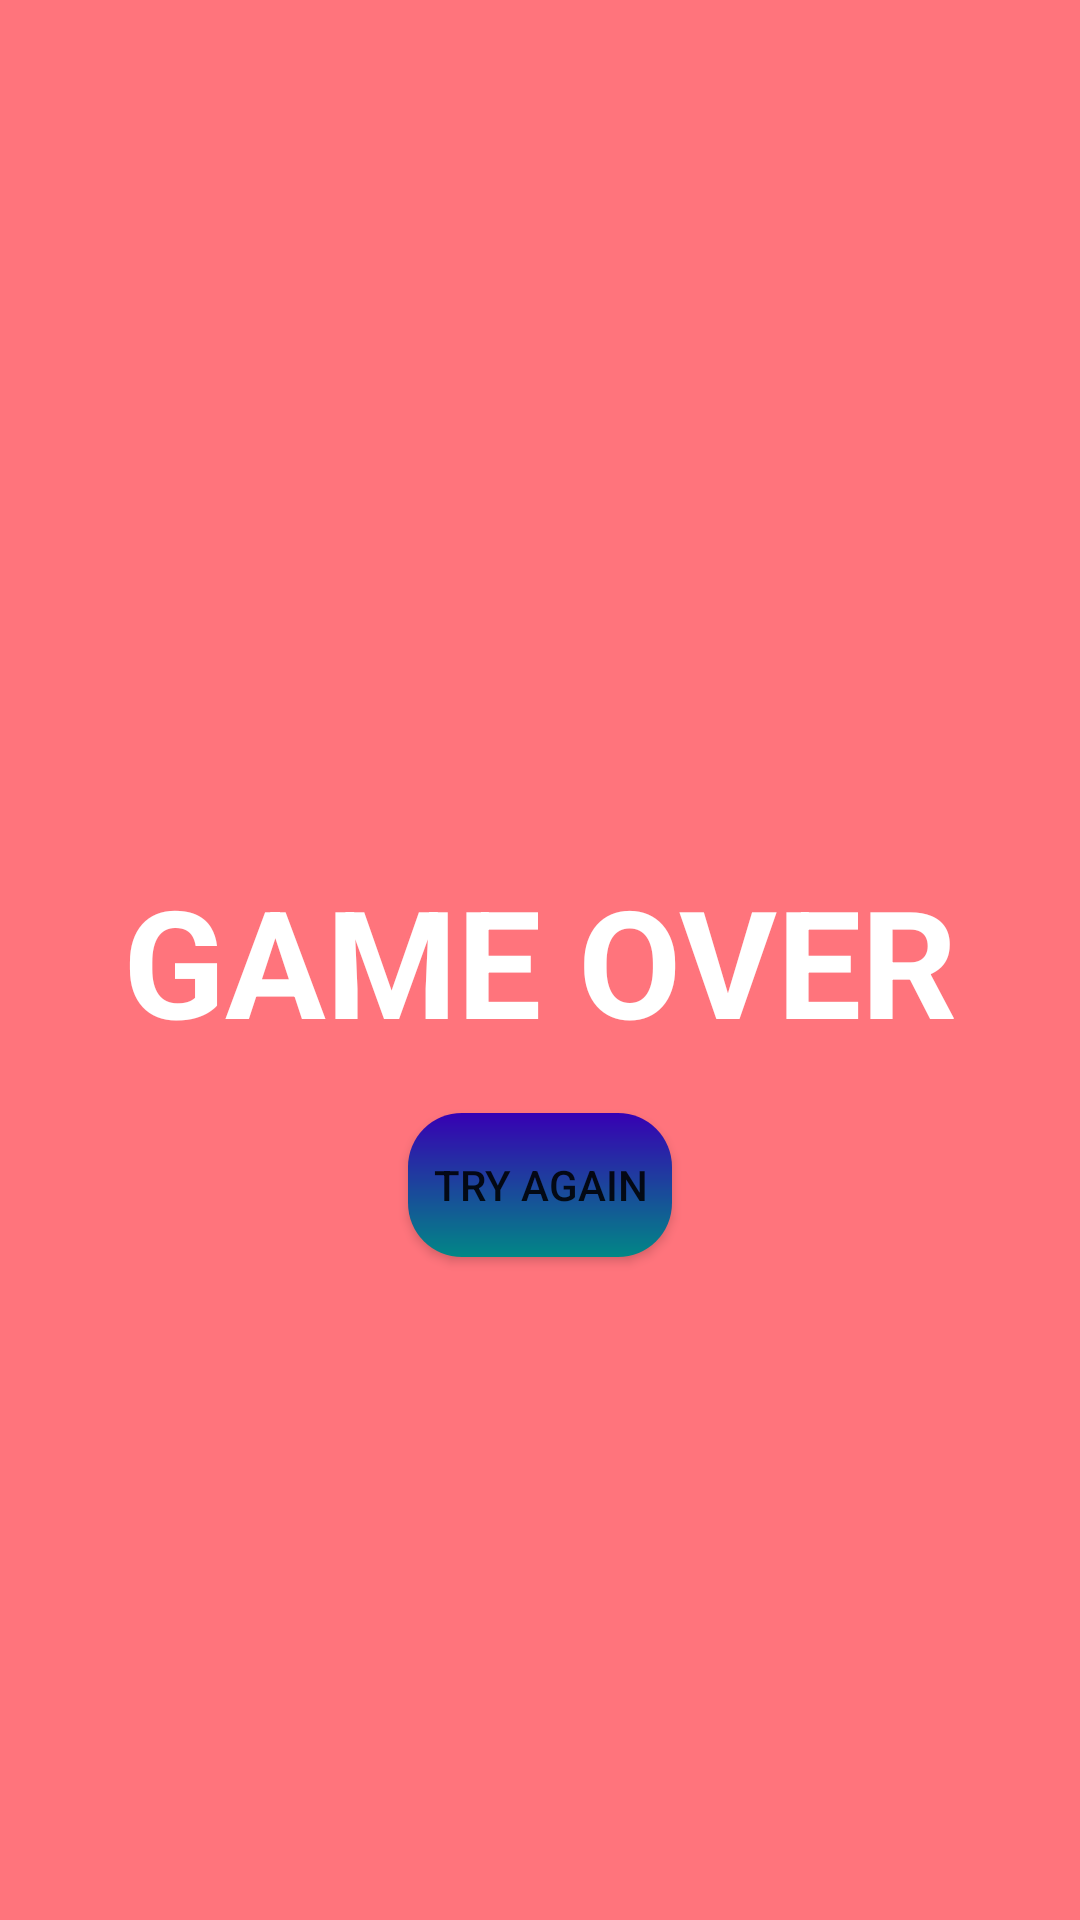

Here is an Android app screen rendered from its layout file. Give the layout XML and the strings, colors and styles it references.
<!-- AndroidManifest.xml: application theme Theme.Navigation_Component -->
<!-- res/layout/game_over.xml -->
<?xml version="1.0" encoding="utf-8"?>
<androidx.constraintlayout.widget.ConstraintLayout xmlns:android="http://schemas.android.com/apk/res/android"
    xmlns:app="http://schemas.android.com/apk/res-auto"
    android:layout_width="match_parent"
    android:layout_height="match_parent">

    <TextView
        android:layout_width="match_parent"
        android:layout_height="match_parent"
        android:text="GAME OVER"
        android:textSize="50dp"
        android:gravity="center"
        android:textColor="@color/white"
        android:background="#FF747C"
        android:textStyle="bold"
        app:layout_constraintBottom_toBottomOf="parent"
        app:layout_constraintEnd_toEndOf="parent"
        app:layout_constraintStart_toStartOf="parent"
        app:layout_constraintTop_toTopOf="parent" />

    <Button
        android:background="@drawable/sh_button"
        android:layout_width="wrap_content"
        android:layout_height="wrap_content"
        android:text="TRY AGAIN"
        android:layout_marginTop="150dp"
        app:layout_constraintBottom_toBottomOf="parent"
        app:layout_constraintEnd_toEndOf="parent"
        app:layout_constraintStart_toStartOf="parent"
        app:layout_constraintTop_toTopOf="parent" />



</androidx.constraintlayout.widget.ConstraintLayout>
<!-- resources referenced by this layout -->
<resources>
  <color name="white">#FFFFFFFF</color>
  <!-- drawable sh_button (drawable) -->
  <?xml version="1.0" encoding="utf-8"?>
  <shape xmlns:android="http://schemas.android.com/apk/res/android">
  
      <corners
          android:radius="18dp"/>
  
  
      <gradient
          android:angle="270"
          android:startColor="@color/purple_700"
          android:endColor="@color/teal_700"/>
  
  </shape>
  <style name="Theme.Navigation_Component" parent="Theme.MaterialComponents.DayNight.DarkActionBar">
          
          <item name="colorPrimary">@color/purple_500</item>
          <item name="colorPrimaryVariant">@color/purple_700</item>
          <item name="colorOnPrimary">@color/white</item>
          
          <item name="colorSecondary">@color/teal_200</item>
          <item name="colorSecondaryVariant">@color/teal_700</item>
          <item name="colorOnSecondary">@color/black</item>
          
          <item name="android:statusBarColor" tools:targetApi="l">?attr/colorPrimaryVariant</item>
          
      </style>
  <color name="purple_700">#FF3700B3</color>
  <color name="teal_700">#FF018786</color>
  <color name="purple_500">#FF6200EE</color>
  <color name="teal_200">#FF03DAC5</color>
  <color name="black">#FF000000</color>
</resources>
